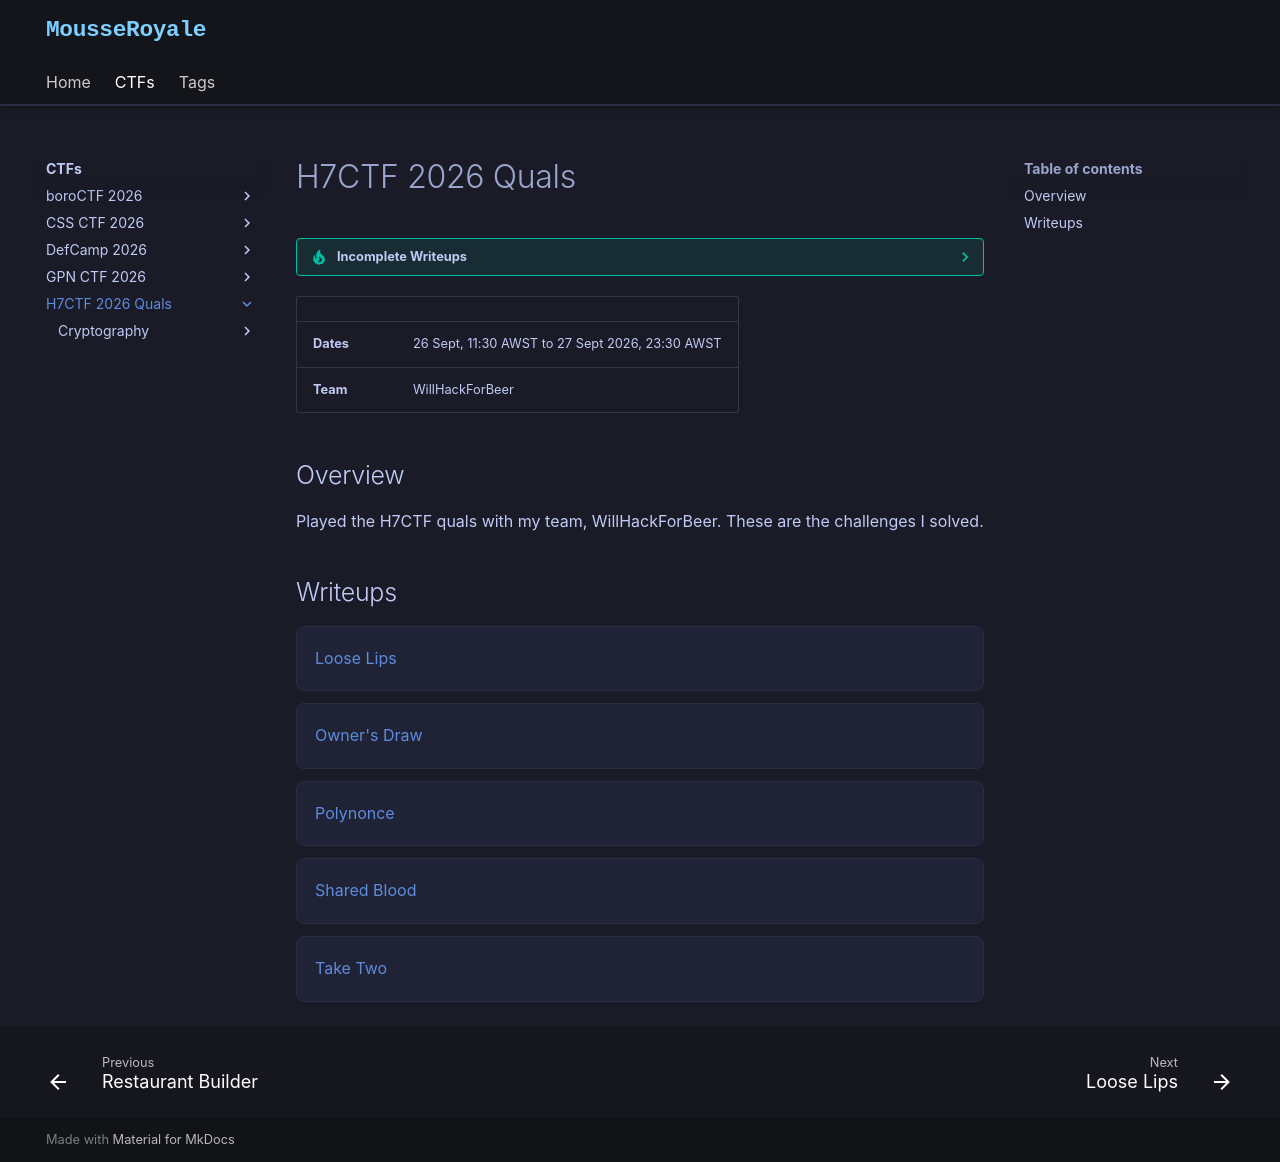

repository: MousseRoyale/mousseroyale.github.io · page: ctfs/h7ctf-2026/index.html · generator: mkdocs

---
ctf_meta:
  title: H7CTF 2026 Quals
  date: "2026-09-27"
  icon: material-flag-checkered
  subtitle: "September 2026 · Team WillHackForBeer"
---

# H7CTF 2026 Quals

??? tip "Incomplete Writeups"
    This page only covers my own solves from this event. I may add more writeups later as time permits.

| | |
|---|---|
| **Dates** | 26 Sept, 11:30 AWST to 27 Sept 2026, 23:30 AWST |
| **Team** | WillHackForBeer |

## Overview

Played the H7CTF quals with my team, WillHackForBeer. These are the challenges I solved.

## Writeups

<!-- autogen:writeup-list -->
<!-- /autogen:writeup-list -->
